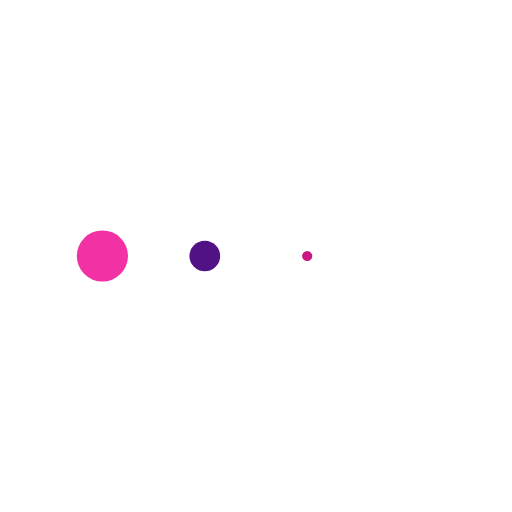
t = 0.00 s
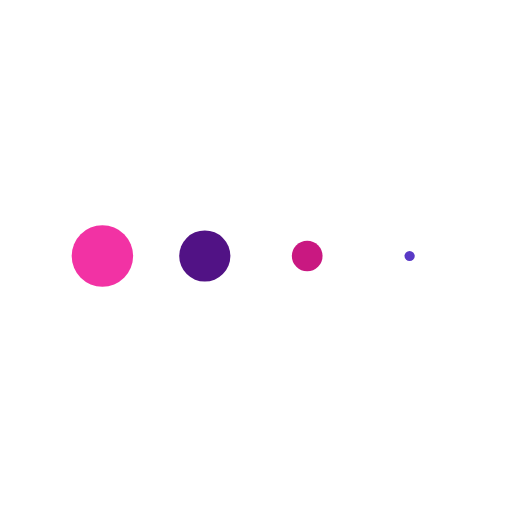
t = 0.13 s
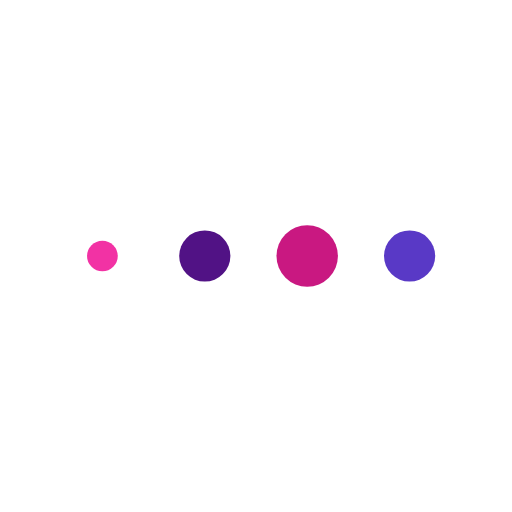
t = 0.38 s
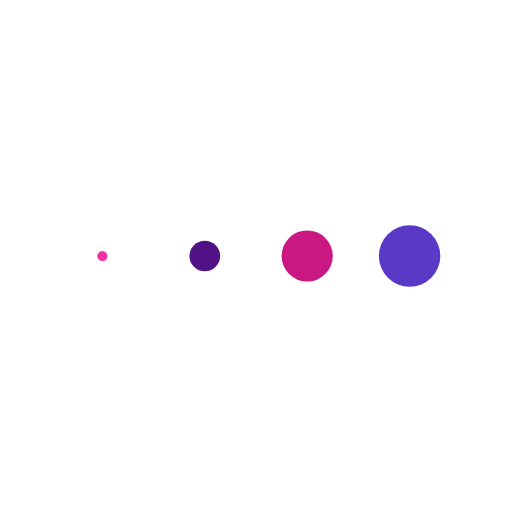
t = 0.50 s
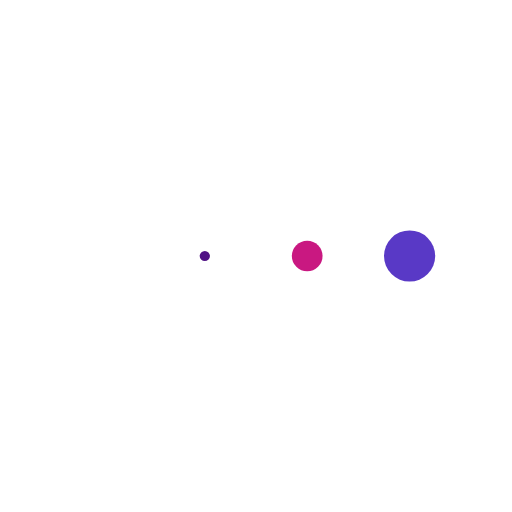
t = 0.63 s
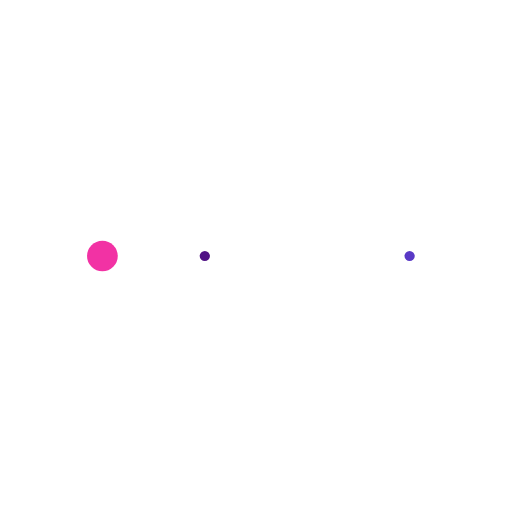
t = 0.88 s

The animated SVG that drew these frames (rendered in a browser with its animation timeline set to each time). Animation: 4 SMIL elements (animateTransform=4); one cycle of 1.00 s, repeats indefinitely.

<svg xmlns="http://www.w3.org/2000/svg" xmlns:xlink="http://www.w3.org/1999/xlink" style="margin:auto;display:block;" width="200px" height="200px" viewBox="0 0 100 100" preserveAspectRatio="xMidYMid">
<g transform="translate(20 50)">
<circle cx="0" cy="0" r="6" fill="#f232a4" transform="scale(0.975361 0.975361)">
  <animateTransform attributeName="transform" type="scale" begin="-0.375s" calcMode="spline" keySplines="0.3 0 0.7 1;0.3 0 0.7 1" values="0;1;0" keyTimes="0;0.5;1" dur="1s" repeatCount="indefinite"></animateTransform>
</circle>
</g><g transform="translate(40 50)">
<circle cx="0" cy="0" r="6" fill="#511285" transform="scale(0.726749 0.726749)">
  <animateTransform attributeName="transform" type="scale" begin="-0.25s" calcMode="spline" keySplines="0.3 0 0.7 1;0.3 0 0.7 1" values="0;1;0" keyTimes="0;0.5;1" dur="1s" repeatCount="indefinite"></animateTransform>
</circle>
</g><g transform="translate(60 50)">
<circle cx="0" cy="0" r="6" fill="#c91881" transform="scale(0.377115 0.377115)">
  <animateTransform attributeName="transform" type="scale" begin="-0.125s" calcMode="spline" keySplines="0.3 0 0.7 1;0.3 0 0.7 1" values="0;1;0" keyTimes="0;0.5;1" dur="1s" repeatCount="indefinite"></animateTransform>
</circle>
</g><g transform="translate(80 50)">
<circle cx="0" cy="0" r="6" fill="#5939c6" transform="scale(0.0791347 0.0791347)">
  <animateTransform attributeName="transform" type="scale" begin="0s" calcMode="spline" keySplines="0.3 0 0.7 1;0.3 0 0.7 1" values="0;1;0" keyTimes="0;0.5;1" dur="1s" repeatCount="indefinite"></animateTransform>
</circle>
</g>
</svg>
